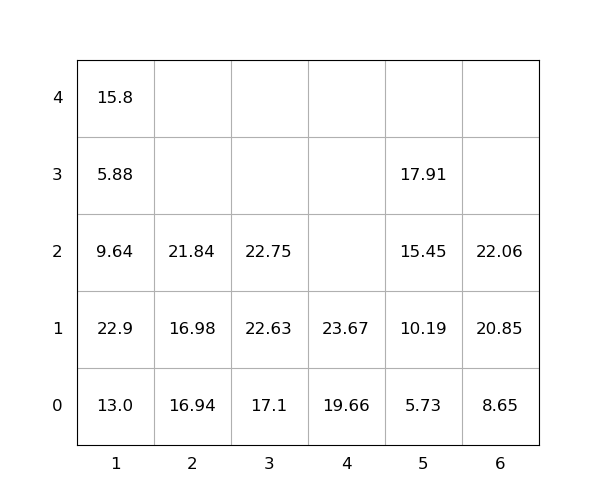

The data file committed next to this chart (first rows):
idx, loc_x, loc_y, loc_z, weight, seq, emerg, reloc, size(ft)
1, 4, 0, 0, 19.66, 0, 0, 0, 20
2, 4, 0, 1, 23.67, 0, 0, 0, 20
3, 1, 0, 0, 13.0, 0, 0, 1.0, 20
4, 2, 0, 0, 16.94, 0, 0, 0, 20
5, 3, 0, 0, 17.1, 0, 0, 0, 20
6, 2, 0, 1, 16.98, 0, 0, 0, 20
7, 1, 0, 1, 22.9, 0, 0, 1.0, 20
8, 3, 0, 1, 22.63, 1, 0, 0, 20
9, 2, 0, 2, 21.84, 2, 0, 0, 20
10, 5, 0, 0, 5.73, 3, 0, 0, 20
11, 5, 0, 1, 10.19, 4, 0, 0, 20
12, 5, 0, 2, 15.45, 5, 0, 0, 20
13, 1, 0, 2, 9.64, 6, 0, 1.0, 20
14, 6, 0, 0, 8.65, 7, 0, 0, 20
15, 1, 0, 3, 5.88, 8, 0, 1.0, 20
16, 6, 0, 1, 20.85, 9, 0, 0, 20
17, 5, 0, 3, 17.91, 10, 0, 0, 20
18, 3, 0, 2, 22.75, 11, 0, 0, 20
19, 1, 0, 4, 15.8, 12, 0, 1.0, 20
20, 6, 0, 2, 22.06, 13, 0, 0, 20
